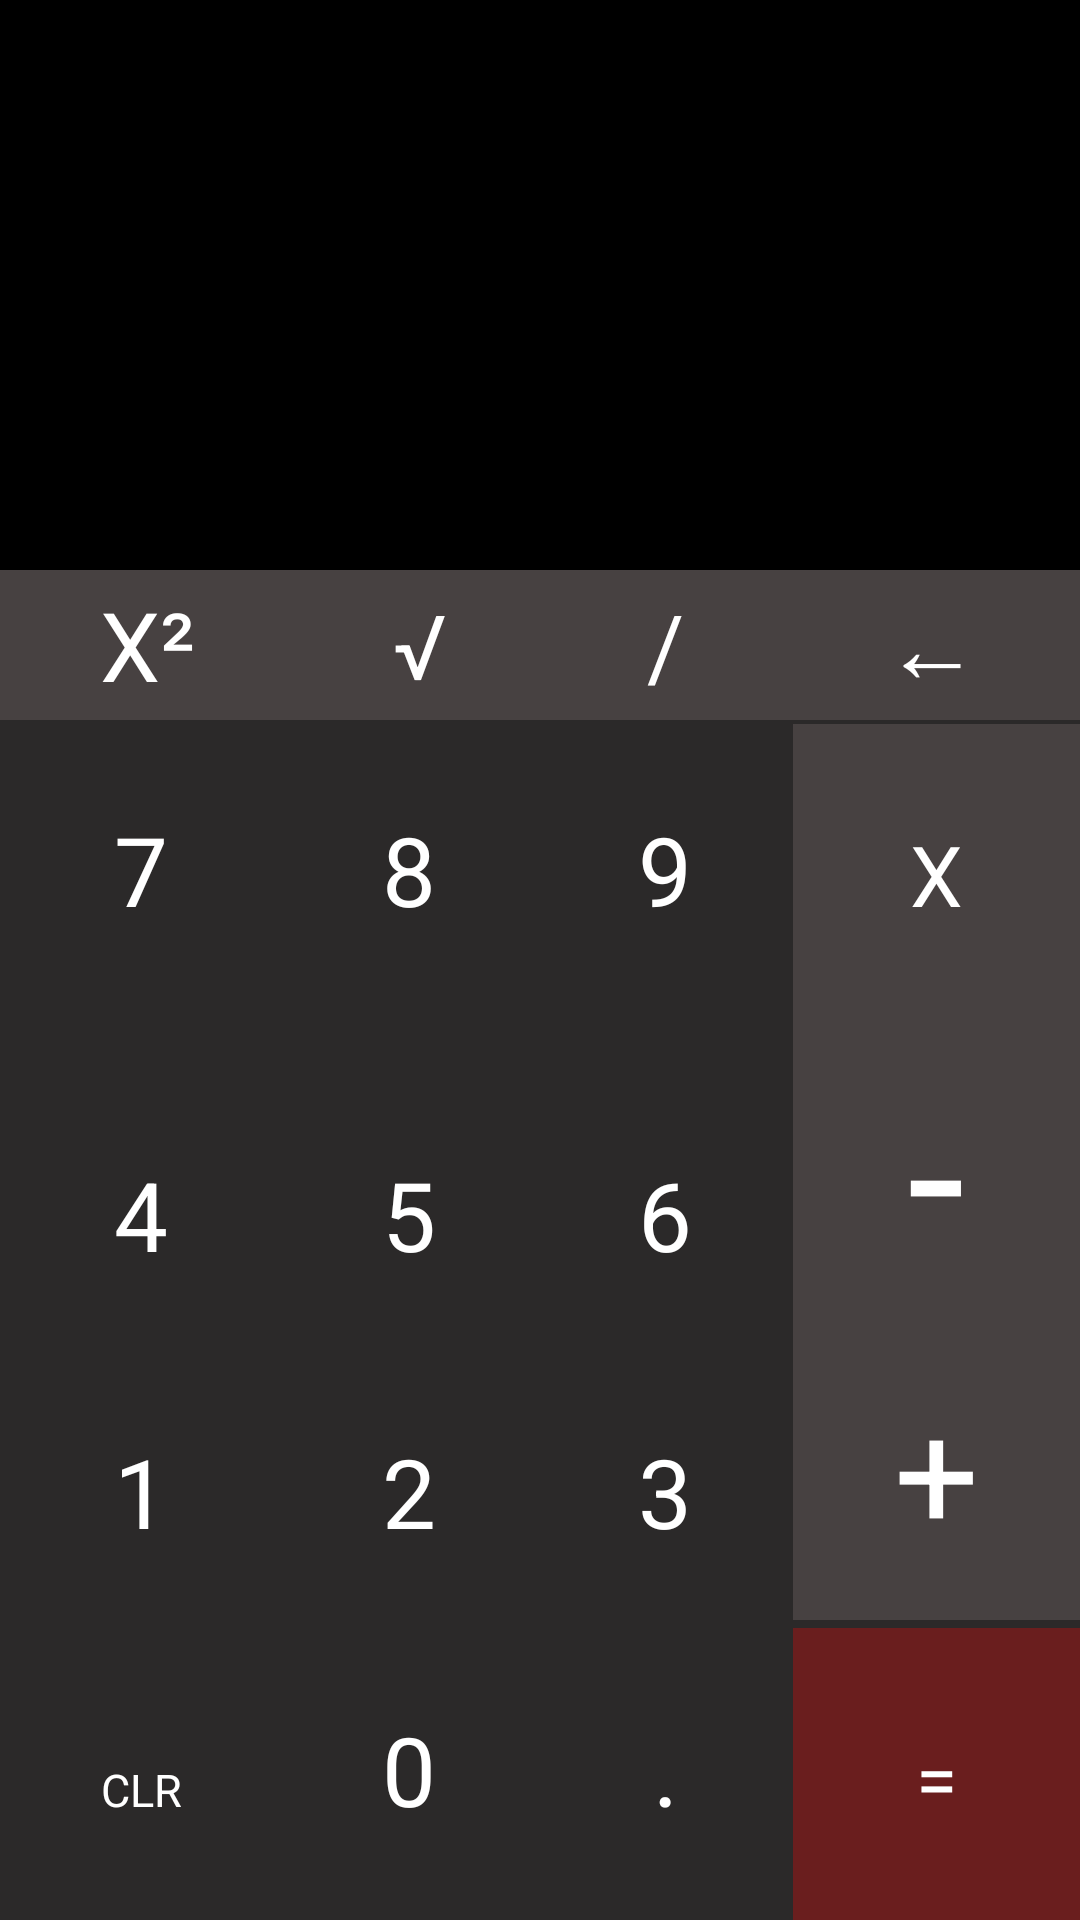

Produce the Android XML layout that renders to this screen, including the resource entries it uses.
<!-- AndroidManifest.xml: application theme Theme.NaviatgorTest -->
<!-- res/layout/fragment_calculator.xml -->
<?xml version="1.0" encoding="utf-8"?>
<androidx.constraintlayout.widget.ConstraintLayout xmlns:android="http://schemas.android.com/apk/res/android"
    xmlns:app="http://schemas.android.com/apk/res-auto"
    xmlns:tools="http://schemas.android.com/tools"
    android:layout_width="match_parent"
    android:layout_height="match_parent"
    android:background="@color/black"
    tools:context=".MainActivity">

    <TableLayout
        android:id="@+id/tableLayout"
        android:layout_width="match_parent"
        android:layout_height="400dp"
        android:background="#2B2929"
        android:weightSum="4"
        app:layout_constraintBottom_toBottomOf="parent">

        <TableRow
            android:layout_width="match_parent"
            android:layout_height="100dp"
            android:weightSum="4">

            <TextView
                android:layout_width="match_parent"
                android:layout_height="100dp"
                android:layout_weight="1"
                android:gravity="center"
                android:onClick="clck"
                android:text="7"
                android:textColor="#FFFFFF"
                android:textSize="32sp" />

            <TextView
                android:layout_width="match_parent"
                android:layout_height="100dp"
                android:layout_weight="1"
                android:gravity="center"
                android:onClick="clck"
                android:text="8"
                android:textColor="#FFFFFF"
                android:textSize="32sp" />

            <TextView
                android:layout_width="match_parent"
                android:layout_height="100dp"
                android:layout_weight="1"
                android:gravity="center"
                android:onClick="clck"
                android:text="9"
                android:textColor="#FFFFFF"
                android:textSize="32sp" />

            <TextView
                android:layout_width="match_parent"
                android:layout_height="100dp"
                android:layout_weight="1"
                android:background="#474141"
                android:gravity="center"
                android:onClick="clck2"
                android:text="X"
                android:textColor="#FFFFFF"
                android:textSize="28sp" />

        </TableRow>

        <TableRow
            android:layout_width="match_parent"
            android:layout_height="100dp"
            android:weightSum="4">

            <TextView
                android:layout_width="match_parent"
                android:layout_height="100dp"
                android:layout_weight="1"
                android:gravity="center"
                android:onClick="clck"
                android:text="4"
                android:textColor="#FFFFFF"
                android:textSize="32sp" />

            <TextView
                android:layout_width="match_parent"
                android:layout_height="100dp"
                android:layout_weight="1"
                android:gravity="center"
                android:onClick="clck"
                android:text="5"
                android:textColor="#FFFFFF"
                android:textSize="32sp" />

            <TextView
                android:layout_width="match_parent"
                android:layout_height="100dp"
                android:layout_weight="1"
                android:gravity="center"
                android:onClick="clck"
                android:text="6"
                android:textColor="#FFFFFF"
                android:textSize="32sp" />

            <TextView
                android:layout_width="match_parent"
                android:layout_height="100dp"
                android:layout_weight="1"
                android:background="#474141"
                android:gravity="center"
                android:onClick="clck2"
                android:text="-"
                android:textColor="#FFFFFF"
                android:textSize="70sp" />

        </TableRow>

        <TableRow
            android:layout_width="match_parent"
            android:layout_height="100dp"
            android:weightSum="4">

            <TextView
                android:layout_width="match_parent"
                android:layout_height="100dp"
                android:layout_weight="1"
                android:gravity="center"
                android:onClick="clck"
                android:text="1"
                android:textColor="#FFFFFF"
                android:textSize="32sp" />

            <TextView
                android:layout_width="match_parent"
                android:layout_height="100dp"
                android:layout_weight="1"
                android:gravity="center"
                android:onClick="clck"
                android:text="2"
                android:textColor="#FFFFFF"
                android:textSize="32sp" />

            <TextView
                android:layout_width="match_parent"
                android:layout_height="100dp"
                android:layout_weight="1"
                android:gravity="center"
                android:onClick="clck"
                android:text="3"
                android:textColor="#FFFFFF"
                android:textSize="32sp" />

            <TextView
                android:layout_width="match_parent"
                android:layout_height="100dp"
                android:layout_weight="1"
                android:background="#474141"
                android:gravity="center"
                android:onClick="clck2"
                android:text="+"
                android:textColor="#FFFFFF"
                android:textSize="50sp" />

        </TableRow>

        <TableRow
            android:layout_width="match_parent"
            android:layout_height="100dp"
            android:weightSum="4">

            <TextView
                android:layout_width="match_parent"
                android:layout_height="100dp"
                android:layout_weight="1"
                android:gravity="center"
                android:onClick="clear"
                android:text="CLR"
                android:textColor="#FFFFFF"
                android:textSize="15dp" />

            <TextView
                android:layout_width="match_parent"
                android:layout_height="100dp"
                android:layout_weight="1"
                android:gravity="center"
                android:onClick="clck"
                android:text="0"
                android:textColor="#FFFFFF"
                android:textSize="32sp" />

            <TextView
                android:layout_width="match_parent"
                android:layout_height="100dp"
                android:layout_weight="1"
                android:gravity="center"
                android:onClick="clck"
                android:text="."
                android:textColor="#FFFFFF"
                android:textSize="32sp" />

            <TextView
                android:layout_width="match_parent"
                android:layout_height="100dp"
                android:layout_weight="1"
                android:background="#6A1E1E"
                android:gravity="center"
                android:onClick="UDRIS"
                android:text="="
                android:textColor="#FFFFFF"
                android:textSize="25sp" />
        </TableRow>

    </TableLayout>

    <TextView
        android:id="@+id/Textt"
        android:layout_width="match_parent"
        android:layout_height="wrap_content"
        android:layout_marginEnd="16dp"
        android:layout_marginBottom="16dp"
        android:textSize="32sp"
        android:text=""
        android:textAlignment="textEnd"
        android:textColor="@color/white"
        app:layout_constraintBottom_toTopOf="@+id/linearLayout2"
        app:layout_constraintEnd_toEndOf="parent" />

    <LinearLayout
        android:id="@+id/linearLayout2"
        android:layout_width="match_parent"
        android:layout_height="50dp"
        android:background="#474141"
        android:orientation="horizontal"
        android:weightSum="4"
        app:layout_constraintBottom_toTopOf="@+id/tableLayout">

        <TextView
            android:layout_width="wrap_content"
            android:layout_height="match_parent"
            android:textSize="32dp"
            android:text="X²"
            android:onClick="kvadrati"
            android:layout_weight="1"
            android:gravity="center"
            android:textColor="@color/white"/>

        <TextView
            android:layout_width="wrap_content"
            android:layout_height="match_parent"
            android:layout_weight="1"
            android:gravity="center"
            android:text="√"
            android:onClick="SQRT"
            android:textColor="@color/white"
            android:textSize="30sp" />

        <TextView
            android:layout_width="wrap_content"
            android:layout_height="match_parent"
            android:layout_weight="1"
            android:gravity="center"
            android:onClick="clck2"
            android:text="/"
            android:textColor="@color/white"
            android:textSize="30sp" />
        <TextView
            android:layout_width="wrap_content"
            android:layout_height="match_parent"
            android:layout_weight="1"
            android:gravity="center"
            android:onClick="backspace"
            android:text="←"
            android:textColor="@color/white"
            android:textSize="32sp" />


    </LinearLayout>

</androidx.constraintlayout.widget.ConstraintLayout>
<!-- resources referenced by this layout -->
<resources>
  <style name="Theme.NaviatgorTest" parent="Theme.MaterialComponents.DayNight.DarkActionBar">
          
          <item name="colorPrimary">@color/purple_500</item>
          <item name="colorPrimaryVariant">@color/purple_700</item>
          <item name="colorOnPrimary">@color/white</item>
          
          <item name="colorSecondary">@color/teal_200</item>
          <item name="colorSecondaryVariant">@color/teal_700</item>
          <item name="colorOnSecondary">@color/black</item>
          
          <item name="android:statusBarColor" tools:targetApi="l">?attr/colorPrimaryVariant</item>
          
      </style>
  <!-- not gathered from this repository: default colours our renderer supplied (Android Studio template values) -->
  <color name="purple_500">#FF6200EE</color>
  <color name="purple_700">#FF3700B3</color>
  <color name="teal_200">#FF03DAC5</color>
  <color name="teal_700">#FF018786</color>
  <color name="black">#FF000000</color>
  <color name="white">#FFFFFFFF</color>
</resources>
